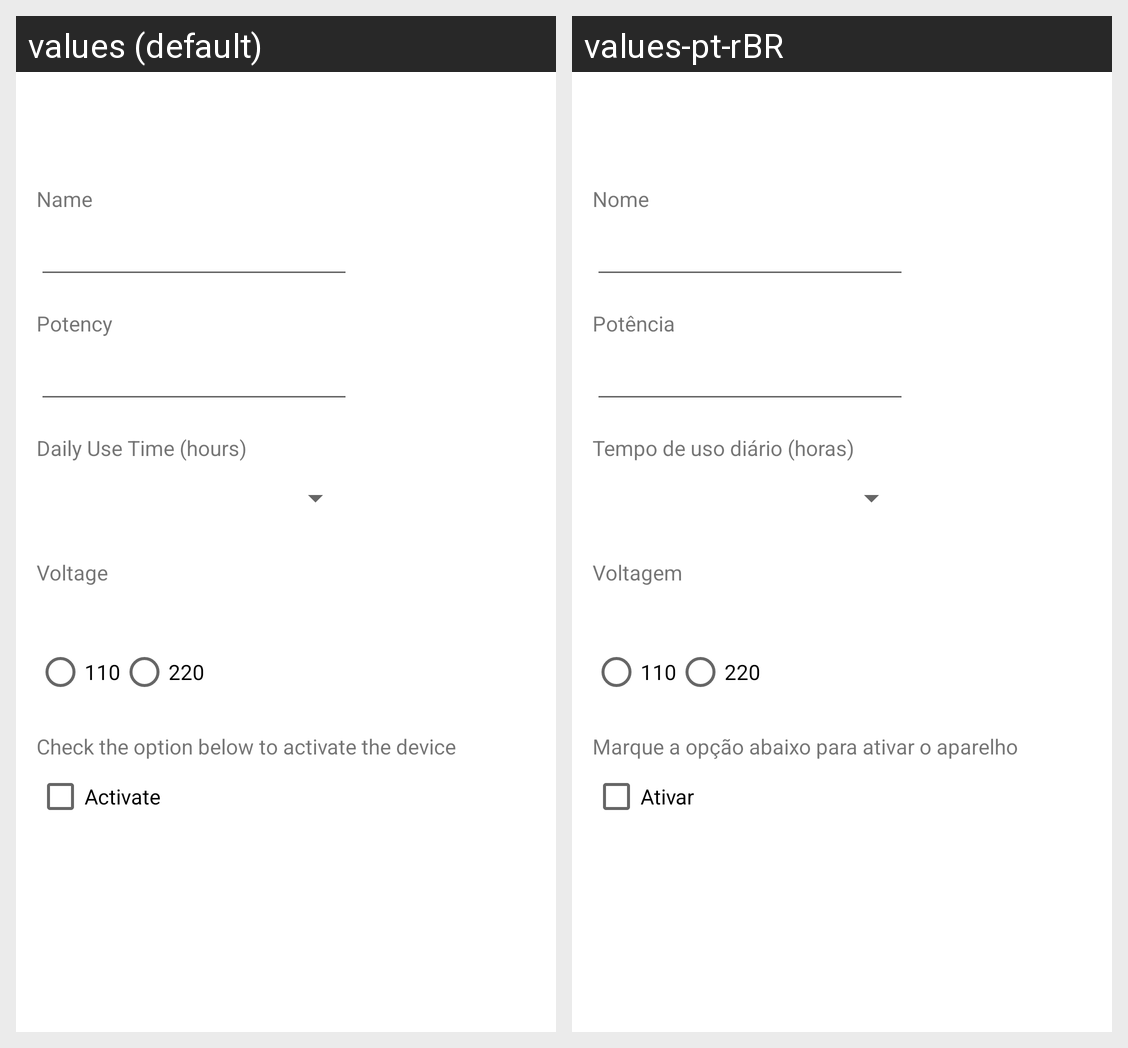

Strings drawn on this Android screen and how each of the app's shown locales translates them:
Android screen res/layout/activity_cadastro.xml rendered under 2 locales, left to right: values (default), values-pt-rBR. Device: Nexus 5 (rendered at 1080×1920; each locale shown at half size, 540×960, under a caption strip naming it); theme Theme.Fast.
Strings drawn on this screen, with the default value and each locale's value (text and hints the layout hard-codes, and strings that could not be matched under every locale, appear in the picture but are not listed):

eletroNome
  values: Name
  values-pt-rBR: Nome

eletroVoltagem
  values: Voltage
  values-pt-rBR: Voltagem

eletroVoltagem110
  values: 110
  values-pt-rBR: 110

eletroVoltagem220
  values: 220
  values-pt-rBR: 220

eletroPotencia
  values: Potency
  values-pt-rBR: Potência

eletroTempo
  values: Daily Use Time (hours)
  values-pt-rBR: Tempo de uso diário (horas)

eletroRespostaSim
  values: Activate
  values-pt-rBR: Ativar

eletroPergunta
  values: Check the option below to activate the device
  values-pt-rBR: Marque a opção abaixo para ativar o aparelho
